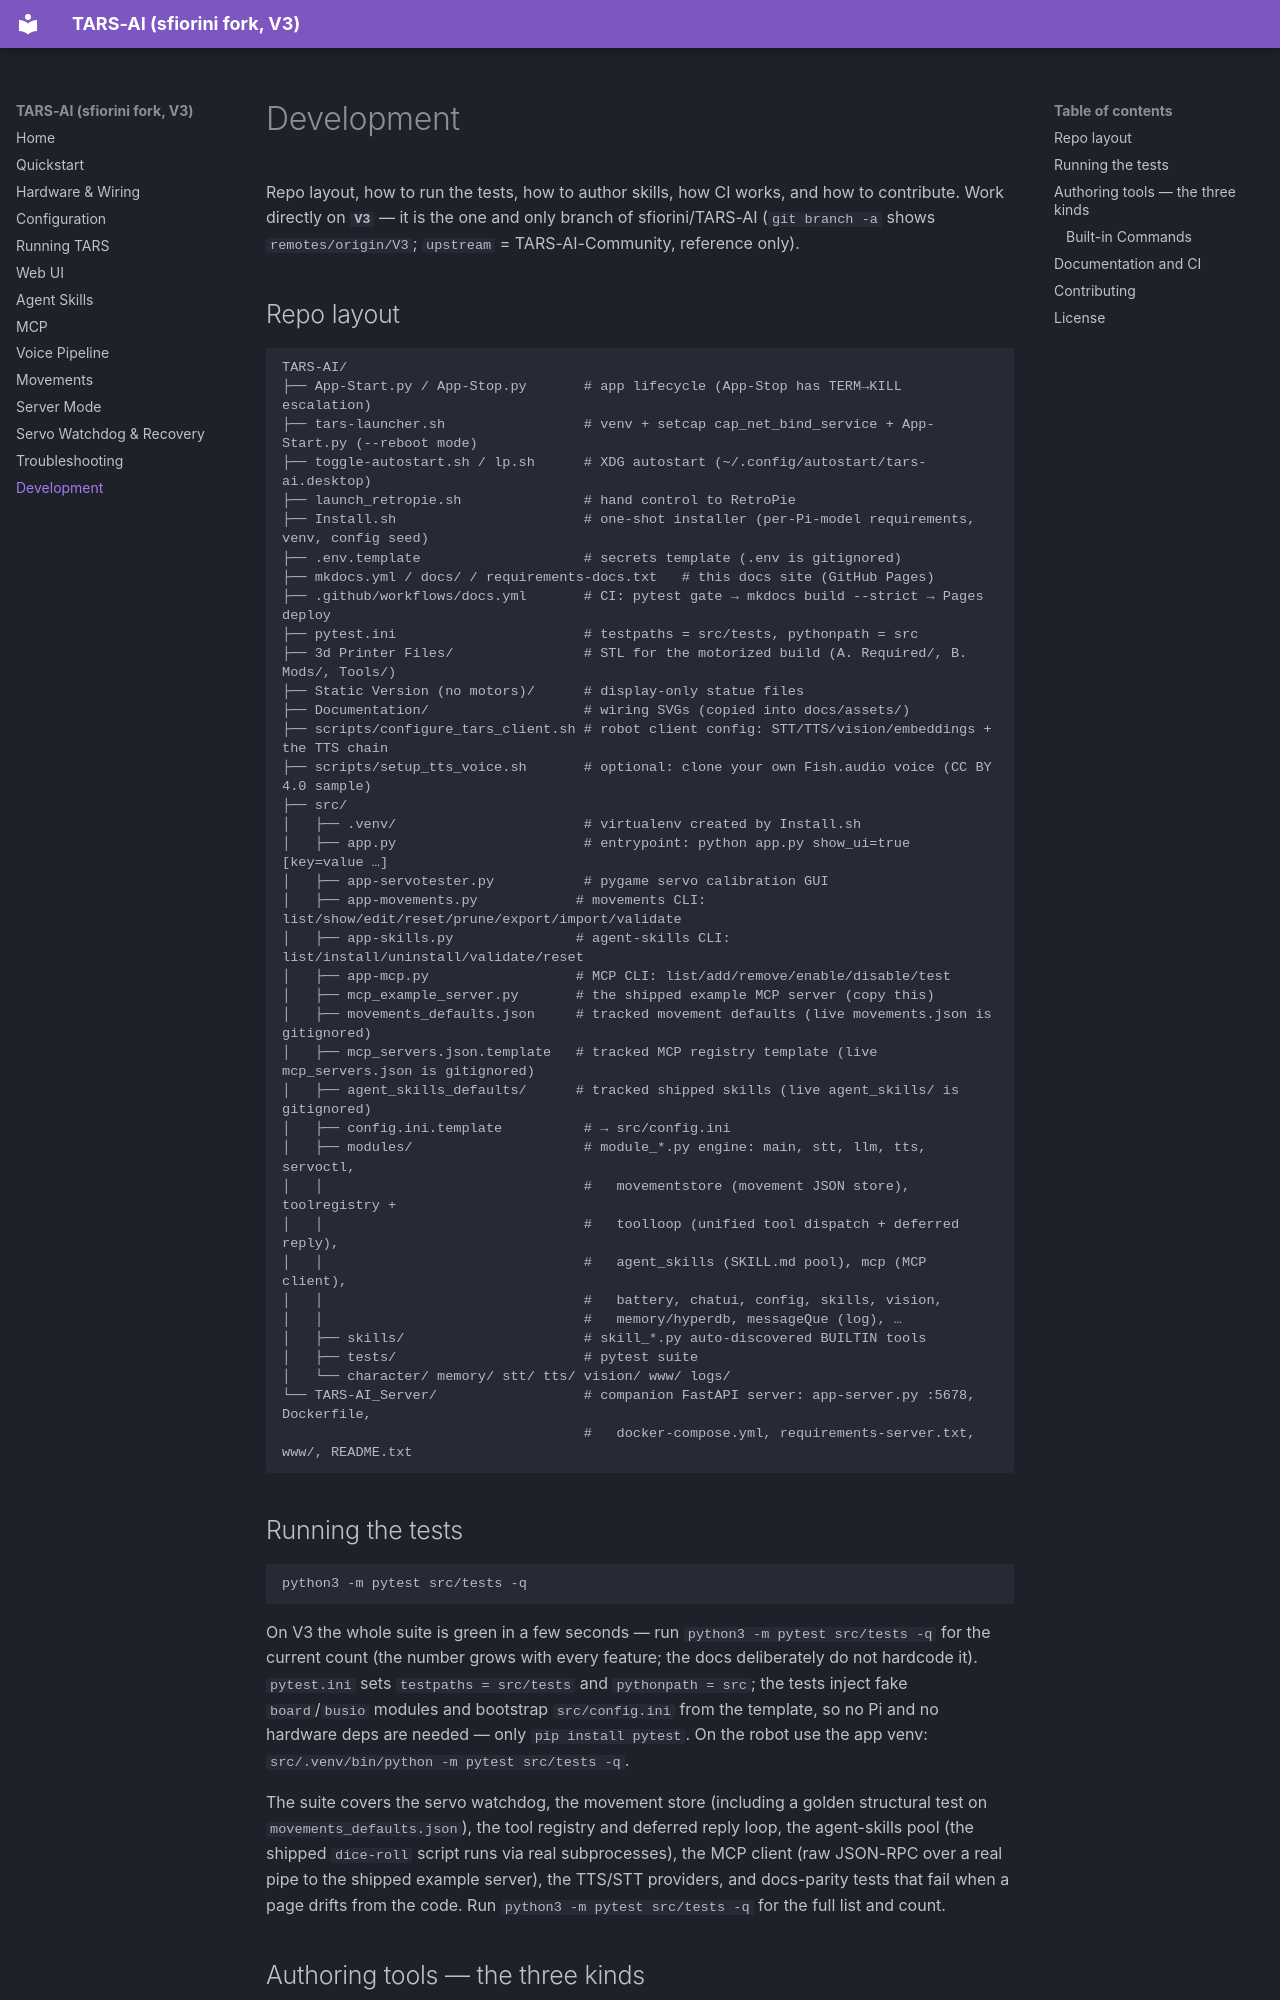

repository: sfiorini/TARS-AI · page: development/index.html · generator: mkdocs

# Development

Repo layout, how to run the tests, how to author skills, how CI works, and how to contribute. Work directly on **`V3`** — it is the one and only branch of sfiorini/TARS-AI (`git branch -a` shows `remotes/origin/V3`; `upstream` = TARS-AI-Community, reference only).

## Repo layout

```
TARS-AI/
├── App-Start.py / App-Stop.py       # app lifecycle (App-Stop has TERM→KILL escalation)
├── tars-launcher.sh                 # venv + setcap cap_net_bind_service + App-Start.py (--reboot mode)
├── toggle-autostart.sh / lp.sh      # XDG autostart (~/.config/autostart/tars-ai.desktop)
├── launch_retropie.sh               # hand control to RetroPie
├── Install.sh                       # one-shot installer (per-Pi-model requirements, venv, config seed)
├── .env.template                    # secrets template (.env is gitignored)
├── mkdocs.yml / docs/ / requirements-docs.txt   # this docs site (GitHub Pages)
├── .github/workflows/docs.yml       # CI: pytest gate → mkdocs build --strict → Pages deploy
├── pytest.ini                       # testpaths = src/tests, pythonpath = src
├── 3d Printer Files/                # STL for the motorized build (A. Required/, B. Mods/, Tools/)
├── Static Version (no motors)/      # display-only statue files
├── Documentation/                   # wiring SVGs (copied into docs/assets/)
├── scripts/configure_tars_client.sh # robot client config: STT/TTS/vision/embeddings + the TTS chain
├── scripts/setup_tts_voice.sh       # optional: clone your own Fish.audio voice (CC BY 4.0 sample)
├── src/
│   ├── .venv/                       # virtualenv created by Install.sh
│   ├── app.py                       # entrypoint: python app.py show_ui=true [key=value …]
│   ├── app-servotester.py           # pygame servo calibration GUI
│   ├── app-movements.py            # movements CLI: list/show/edit/reset/prune/export/import/validate
│   ├── app-skills.py               # agent-skills CLI: list/install/uninstall/validate/reset
│   ├── app-mcp.py                  # MCP CLI: list/add/remove/enable/disable/test
│   ├── mcp_example_server.py       # the shipped example MCP server (copy this)
│   ├── movements_defaults.json     # tracked movement defaults (live movements.json is gitignored)
│   ├── mcp_servers.json.template   # tracked MCP registry template (live mcp_servers.json is gitignored)
│   ├── agent_skills_defaults/      # tracked shipped skills (live agent_skills/ is gitignored)
│   ├── config.ini.template          # → src/config.ini
│   ├── modules/                     # module_*.py engine: main, stt, llm, tts, servoctl,
│   │                                #   movementstore (movement JSON store), toolregistry +
│   │                                #   toolloop (unified tool dispatch + deferred reply),
│   │                                #   agent_skills (SKILL.md pool), mcp (MCP client),
│   │                                #   battery, chatui, config, skills, vision,
│   │                                #   memory/hyperdb, messageQue (log), …
│   ├── skills/                      # skill_*.py auto-discovered BUILTIN tools
│   ├── tests/                       # pytest suite
│   └── character/ memory/ stt/ tts/ vision/ www/ logs/
└── TARS-AI_Server/                  # companion FastAPI server: app-server.py :5678, Dockerfile,
                                     #   docker-compose.yml, requirements-server.txt, www/, README.txt
```
